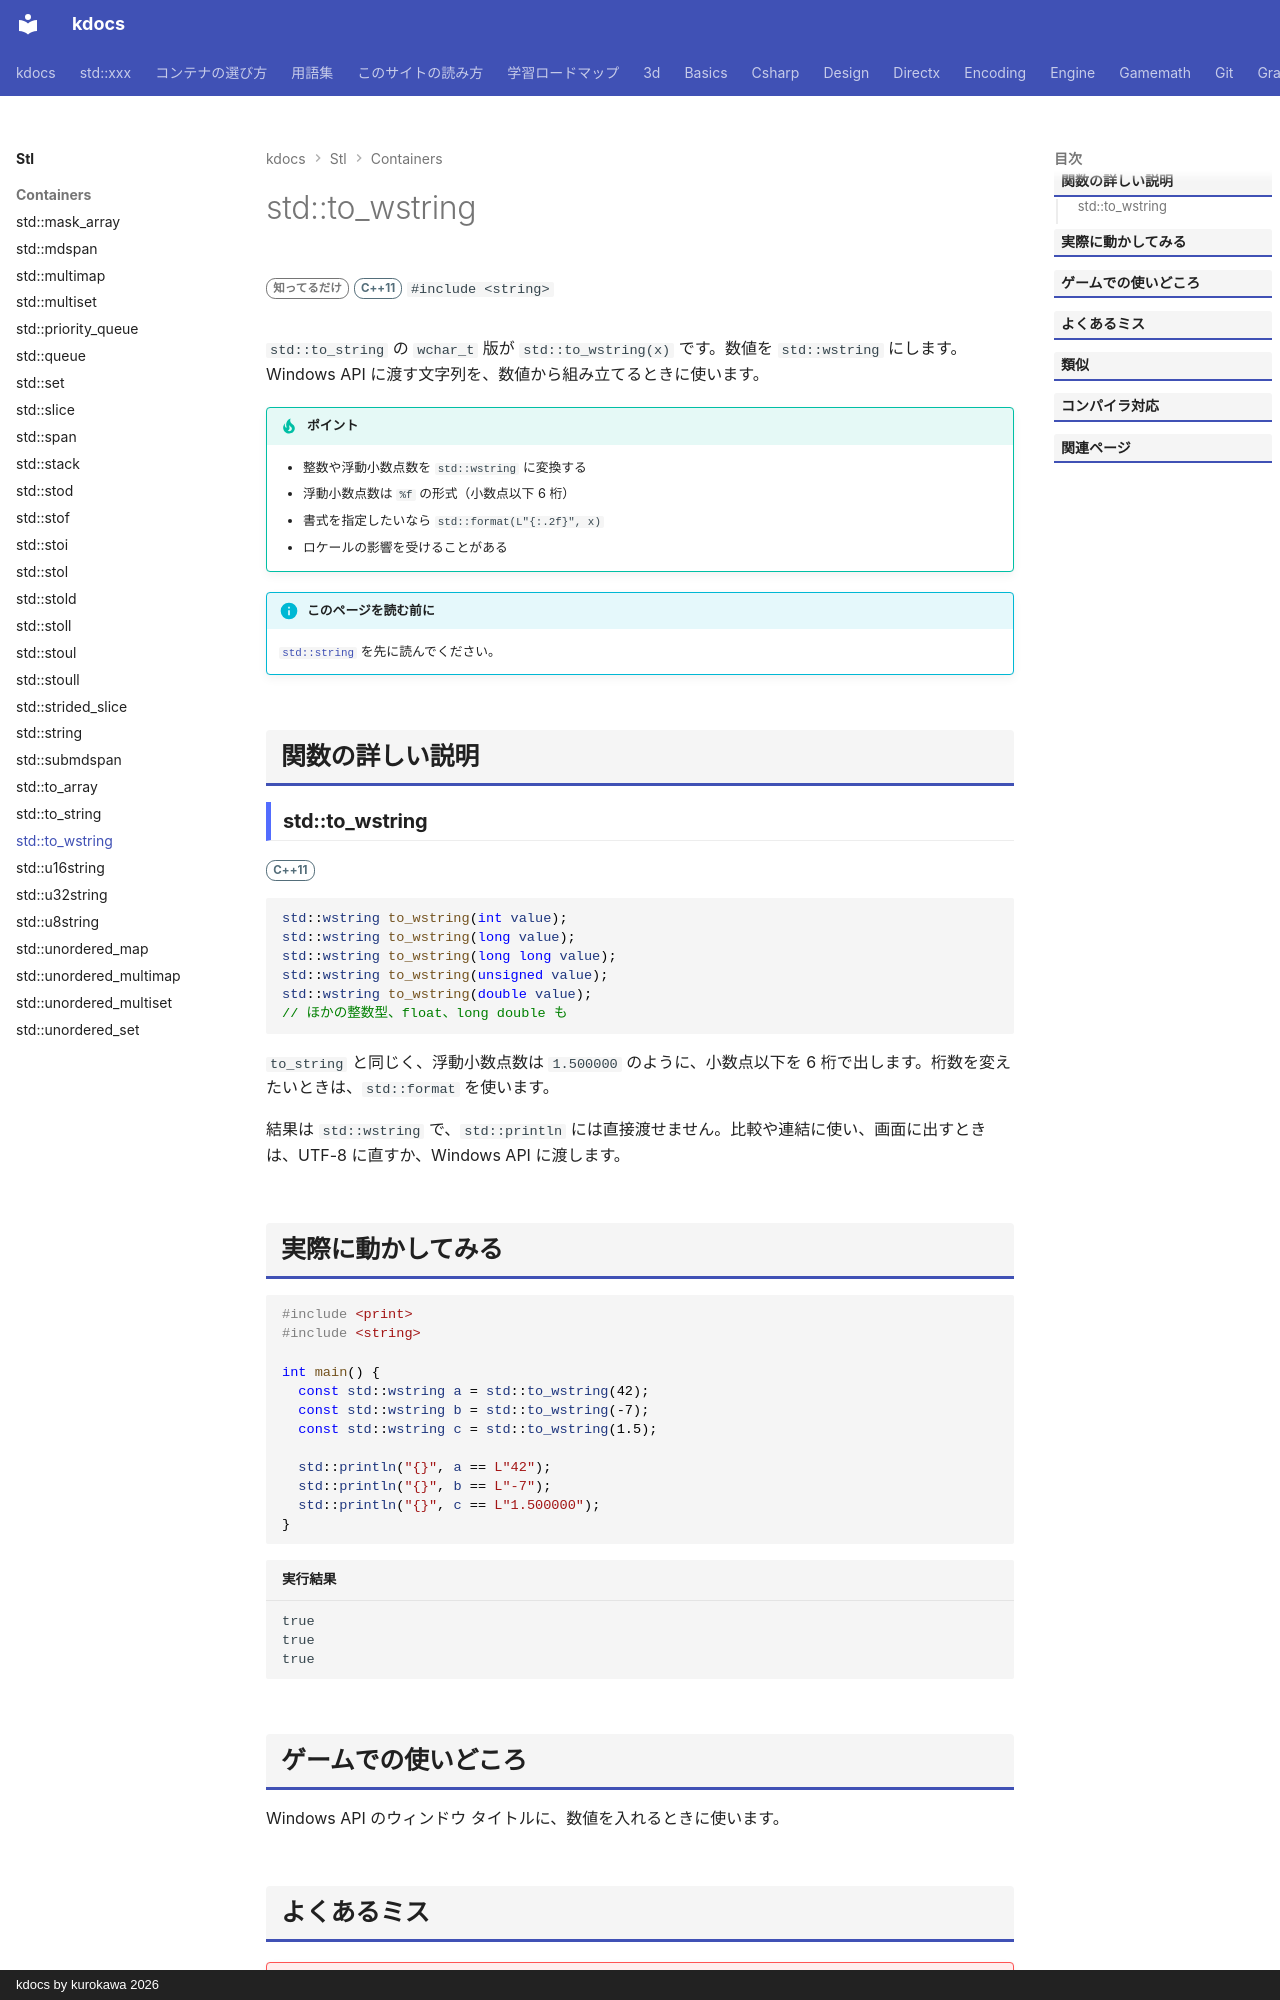

repository: qwzxdf/kdocs · page: stl/containers/to_wstring/index.html · generator: mkdocs · copyright: kdocs by kurokawa 2026

---
title: std::to_wstring
summary: "数値を wstring に変換する。"
order: 900
tags:
  - コンテナ
---

# std::to_wstring

<div class="page-badges" markdown>
<span class="rank rank-rare">知ってるだけ</span>
<span class="ver ver-11">C++11</span>
`#include <string>`
</div>

`std::to_string` の `wchar_t` 版が `std::to_wstring(x)` です。数値を `std::wstring` にします。Windows API に渡す文字列を、数値から組み立てるときに使います。

!!! tip "ポイント"
    - 整数や浮動小数点数を `std::wstring` に変換する
    - 浮動小数点数は `%f` の形式（小数点以下 6 桁）
    - 書式を指定したいなら `std::format(L"{:.2f}", x)`
    - ロケールの影響を受けることがある

!!! info "このページを読む前に"
    [`std::string`](string.md) を先に読んでください。

## 関数の詳しい説明

### std::to_wstring {#to_wstring}

<span class="ver ver-11">C++11</span>

```cpp
std::wstring to_wstring(int value);
std::wstring to_wstring(long value);
std::wstring to_wstring(long long value);
std::wstring to_wstring(unsigned value);
std::wstring to_wstring(double value);
// ほかの整数型、float、long double も
```

`to_string` と同じく、浮動小数点数は `1.500000` のように、小数点以下を 6 桁で出します。桁数を変えたいときは、`std::format` を使います。

結果は `std::wstring` で、`std::println` には直接渡せません。比較や連結に使い、画面に出すときは、UTF-8 に直すか、Windows API に渡します。
